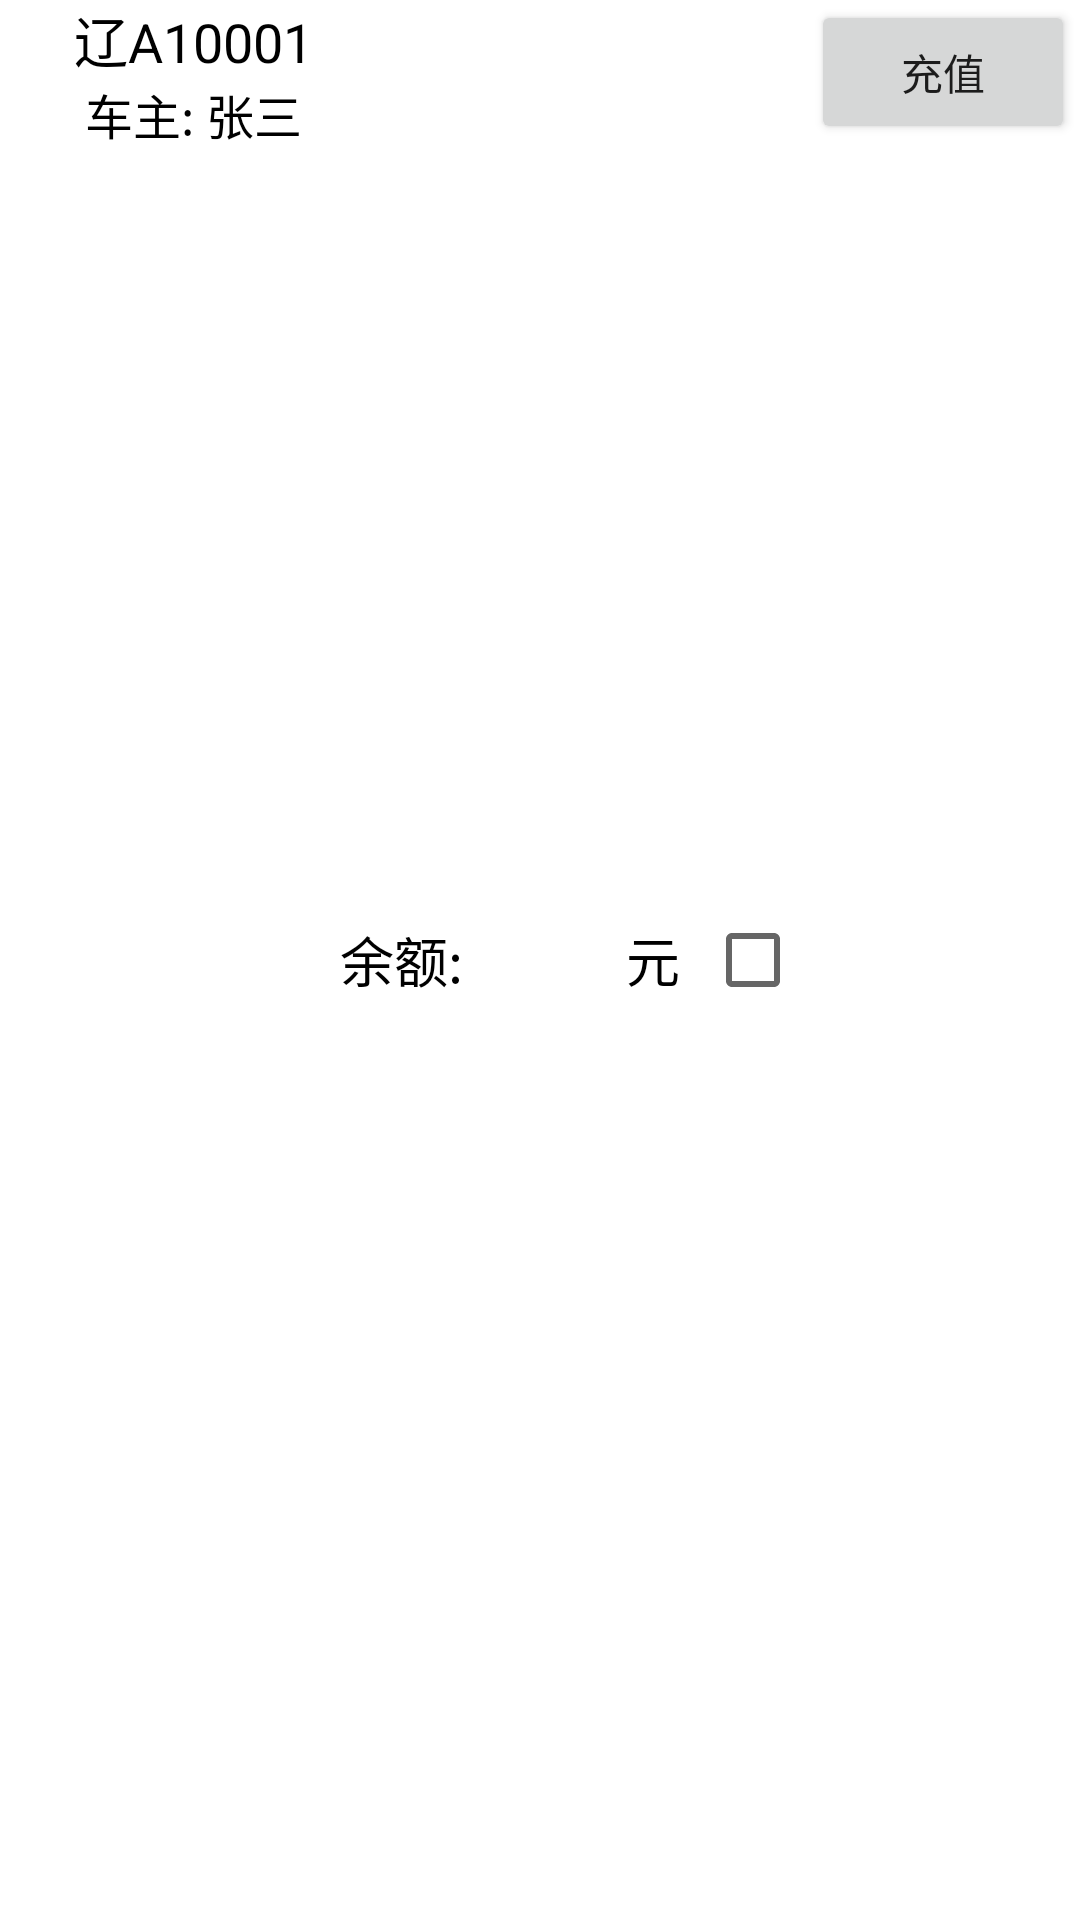

Produce the Android XML layout that renders to this screen, including the resource entries it uses.
<!-- AndroidManifest.xml: application theme AppTheme -->
<!-- res/layout/account_adapter.xml -->
<?xml version="1.0" encoding="utf-8"?>
<LinearLayout xmlns:android="http://schemas.android.com/apk/res/android"
    android:layout_width="match_parent"
    android:layout_height="wrap_content"
    android:background="#fff"
    android:orientation="horizontal"
    android:id="@+id/lout">

    <LinearLayout
        android:layout_width="wrap_content"
        android:layout_height="match_parent"
        android:layout_weight="1"
        android:gravity="center">

        <TextView
            android:id="@+id/item_carId"
            android:layout_width="wrap_content"
            android:layout_height="wrap_content"
            android:layout_gravity="center"
            android:background="@drawable/show_money"
            android:padding="5dp"
            android:text="1"
            android:textColor="#fff"
            android:textSize="20sp" />
    </LinearLayout>

    <LinearLayout
        android:layout_width="wrap_content"
        android:layout_height="match_parent"
        android:layout_weight="1"
        android:gravity="center">

        <ImageView
            android:id="@+id/item_carIog"
            android:layout_width="wrap_content"
            android:layout_height="wrap_content"
            android:src="@drawable/car_1" />
    </LinearLayout>

    <LinearLayout
        android:layout_width="wrap_content"
        android:layout_height="wrap_content"
        android:layout_weight="1"
        android:gravity="center"
        android:orientation="vertical">

        <TextView
            android:id="@+id/item_plate"
            android:layout_width="wrap_content"
            android:layout_height="wrap_content"
            android:text="辽A10001"
            android:textColor="#000"
            android:textSize="18sp" />

        <LinearLayout
            android:layout_width="wrap_content"
            android:layout_height="wrap_content">
            <TextView
                android:layout_width="wrap_content"
                android:layout_height="wrap_content"
                android:text="车主: "
                android:textColor="#000"
                android:textSize="16sp" />

            <TextView
                android:id="@+id/item_carName"
                android:layout_width="wrap_content"
                android:layout_height="wrap_content"
                android:text="张三"
                android:textColor="#000"
                android:textSize="16sp" />
        </LinearLayout>
    </LinearLayout>

    <LinearLayout
        android:layout_width="wrap_content"
        android:layout_height="match_parent"
        android:layout_weight="10"
        android:gravity="center"
        android:orientation="horizontal">

        <TextView
            android:layout_width="wrap_content"
            android:layout_height="wrap_content"
            android:layout_gravity="center"
            android:text="余额: "
            android:textColor="#000"
            android:textSize="18sp" />

        <TextView
            android:id="@+id/item_carMoney"
            android:layout_width="wrap_content"
            android:layout_height="wrap_content"
            android:layout_gravity="center"
            android:background="@drawable/show_money"
            android:padding="5dp"
            android:paddingLeft="10dp"
            android:text="100"
            android:textColor="#fff"
            android:textSize="18sp" />

        <TextView
            android:layout_width="wrap_content"
            android:layout_height="wrap_content"
            android:layout_gravity="center"
            android:paddingLeft="10dp"
            android:text="元"
            android:textColor="#000"
            android:textSize="18sp" />
    </LinearLayout>

    <LinearLayout
        android:layout_width="wrap_content"
        android:layout_height="match_parent"
        android:layout_weight="2">

        <CheckBox
            android:id="@+id/item_carCheckBox"
            android:layout_width="wrap_content"
            android:layout_height="wrap_content"
            android:layout_gravity="center" />
    </LinearLayout>

    <LinearLayout
        android:layout_width="wrap_content"
        android:layout_height="match_parent"
        android:layout_weight="1">

        <Button
            android:id="@+id/item_btn_submit"
            android:layout_width="wrap_content"
            android:layout_height="wrap_content"
            android:text="充值" />
    </LinearLayout>
</LinearLayout>
<!-- resources referenced by this layout -->
<resources>
  <style name="AppTheme" parent="Theme.AppCompat.Light.NoActionBar">
          
          <item name="colorPrimary">@color/colorPrimary</item>
          <item name="colorPrimaryDark">@color/colorPrimaryDark</item>
          <item name="colorAccent">@color/colorAccent</item>
      </style>
  <color name="colorPrimary">#008577</color>
  <color name="colorPrimaryDark">#00574B</color>
  <color name="colorAccent">#D81B60</color>
</resources>
